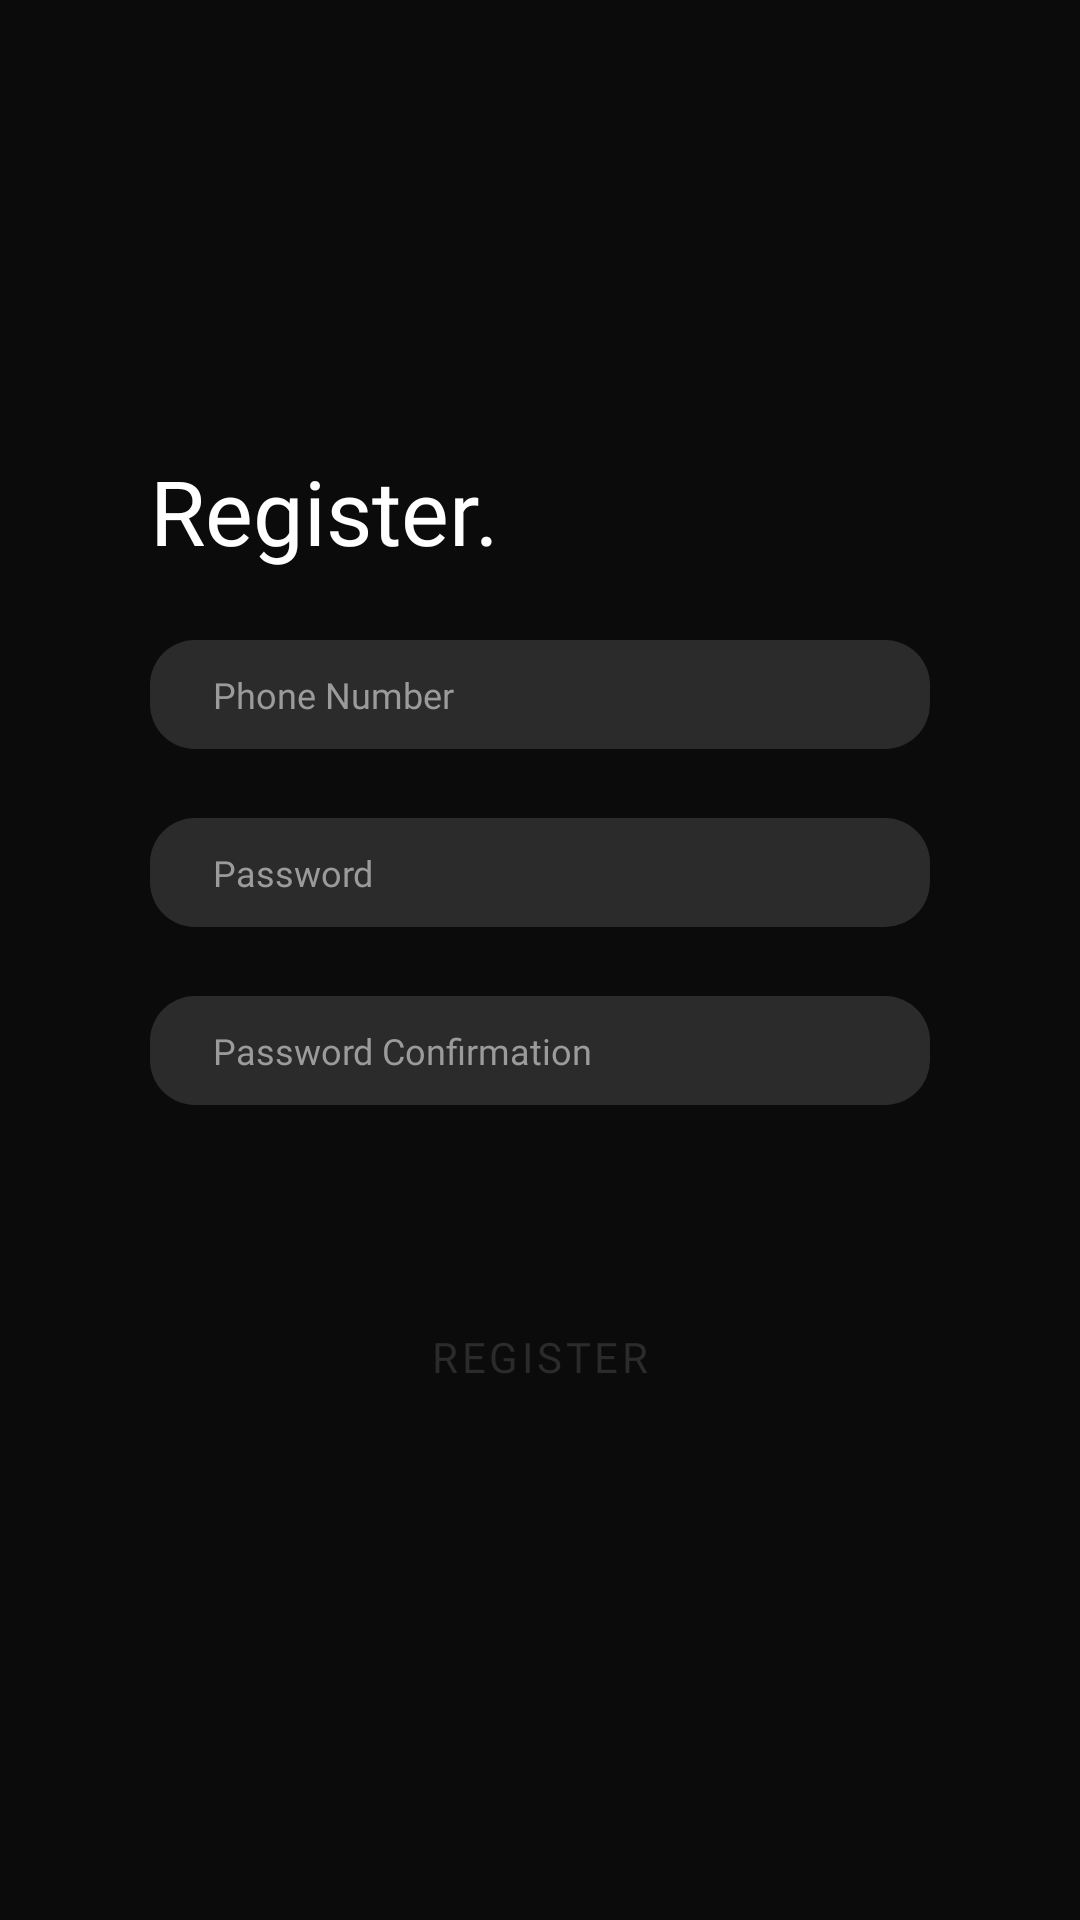

Produce the Android XML layout that renders to this screen, including the resource entries it uses.
<!-- AndroidManifest.xml: application theme Theme.ProjectMCSDoJo -->
<!-- res/layout/activity_register_page.xml -->
<?xml version="1.0" encoding="utf-8"?>
<LinearLayout xmlns:android="http://schemas.android.com/apk/res/android"
    xmlns:app="http://schemas.android.com/apk/res-auto"
    xmlns:tools="http://schemas.android.com/tools"
    android:id="@+id/main"
    android:layout_width="match_parent"
    android:layout_height="match_parent"
    android:background="@color/black"
    android:orientation="vertical"
    android:padding="50dp"
    tools:context=".RegisterPage">

    <TextView
        android:id="@+id/tv_register"
        android:layout_width="match_parent"
        android:layout_height="wrap_content"
        android:layout_marginTop="100dp"
        android:fontFamily="@font/poppins_bold"
        android:text="Register."
        android:textColor="@color/white"
        android:textSize="30dp" />

    <EditText
        android:id="@+id/et_phone"
        android:layout_width="match_parent"
        android:layout_height="wrap_content"
        android:layout_marginTop="23dp"
        android:background="@drawable/edittext_rounded_background"
        android:fontFamily="@font/poppins_medium"
        android:hint="Phone Number"
        android:inputType="phone"
        android:paddingStart="21dp"
        android:paddingTop="10dp"
        android:paddingBottom="10dp"
        android:textColor="@color/white"
        android:textColorHint="@color/lightgray"
        android:textSize="12dp" />

    <EditText
        android:id="@+id/et_pwd"
        android:layout_width="match_parent"
        android:layout_height="wrap_content"
        android:layout_marginTop="23dp"
        android:background="@drawable/edittext_rounded_background"
        android:fontFamily="@font/poppins_medium"
        android:hint="Password"
        android:inputType="textPassword"
        android:paddingStart="21dp"
        android:paddingTop="10dp"
        android:paddingBottom="10dp"
        android:textColor="@color/white"
        android:textColorHint="@color/lightgray"
        android:textSize="12dp" />

    <EditText
        android:id="@+id/et_pwdconfirm"
        android:layout_width="match_parent"
        android:layout_height="wrap_content"
        android:layout_marginTop="23dp"
        android:background="@drawable/edittext_rounded_background"
        android:fontFamily="@font/poppins_medium"
        android:hint="Password Confirmation"
        android:inputType="textPassword"
        android:paddingStart="21dp"
        android:paddingTop="10dp"
        android:paddingBottom="10dp"
        android:textColor="@color/white"
        android:textColorHint="@color/lightgray"
        android:textSize="12dp" />

    <Button
        android:id="@+id/btn_regist"
        android:layout_width="match_parent"
        android:layout_height="wrap_content"
        android:layout_marginTop="60dp"
        android:background="@drawable/button_rounded_background"
        android:fontFamily="@font/poppins_bold"
        android:text="REGISTER"
        android:textColor="@color/darkgray"
        style="@style/ButtonStyleOverride"/>

    <LinearLayout
        android:layout_width="match_parent"
        android:layout_height="wrap_content"
        android:layout_marginTop="200dp"
        android:gravity="center"
        android:orientation="horizontal" >

        <TextView
            android:id="@+id/tv_login"
            android:layout_width="wrap_content"
            android:layout_height="wrap_content"
            android:fontFamily="@font/poppins_medium"
            android:gravity="center"
            android:text="Already have an account?  "
            android:textAlignment="center"
            android:textColor="@color/white"
            android:textSize="12sp" />

        <TextView
            android:id="@+id/tv_clicklog"
            android:layout_width="wrap_content"
            android:layout_height="wrap_content"
            android:fontFamily="@font/poppins_medium"
            android:gravity="center"
            android:text="Login here."
            android:textAlignment="center"
            android:textColor="@color/yellow"
            android:textSize="12sp" />

    </LinearLayout>

</LinearLayout>
<!-- resources referenced by this layout -->
<resources>
  <color name="black">#0B0B0B</color>
  <color name="darkgray">#2B2B2B</color>
  <color name="lightgray">#9B9B9B</color>
  <color name="white">#FFFFFFFF</color>
  <color name="yellow">#FFC700</color>
  <!-- drawable edittext_rounded_background (drawable) -->
  <?xml version="1.0" encoding="utf-8"?>
  <shape xmlns:android="http://schemas.android.com/apk/res/android" android:shape="rectangle">
      <solid android:color="@color/darkgray"/>
      <corners android:radius="15dp"/>
  </shape>
  <style name="ButtonStyleOverride" parent="Widget.MaterialComponents.Button">
          <item name="backgroundTint">@null</item>
      </style>
  <style name="Theme.ProjectMCSDoJo" parent="Base.Theme.ProjectMCSDoJo" />
  <style name="Base.Theme.ProjectMCSDoJo" parent="Theme.Material3.DayNight.NoActionBar">
          <item name="buttonStyle">@style/ButtonStyleOverride</item>
      </style>
</resources>
